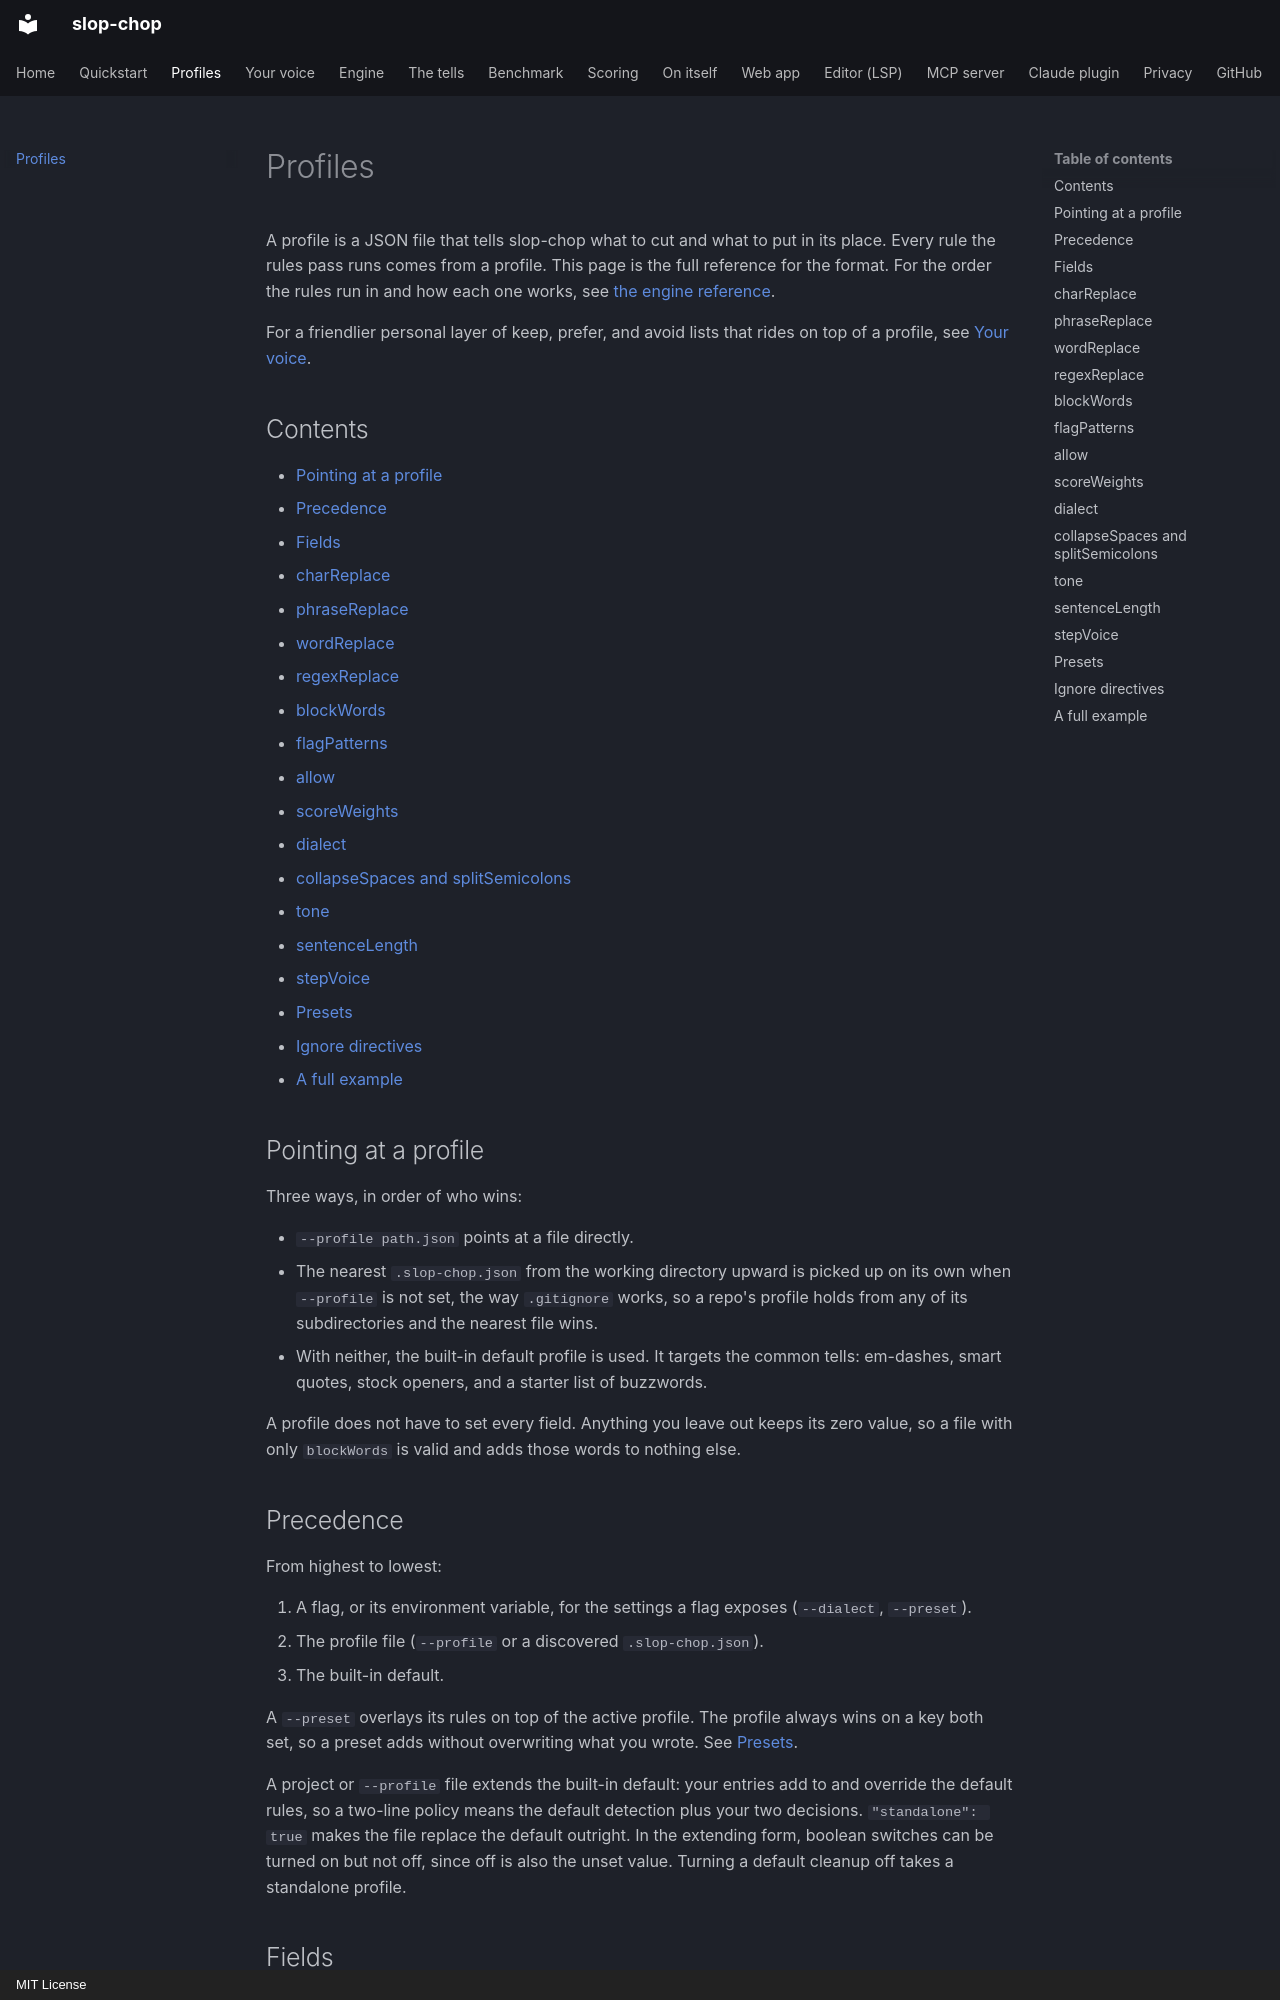

repository: actions-marketplace-validations/dcadolph_slop-chop · page: PROFILE.html · generator: mkdocs · copyright: MIT License

# Profiles

A profile is a JSON file that tells slop-chop what to cut and what to put in its place.
Every rule the rules pass runs comes from a profile. This page is the full reference for
the format. For the order the rules run in and how each one works, see
[the engine reference](ENGINE.md).

For a friendlier personal layer of keep, prefer, and avoid lists that rides on top of a
profile, see [Your voice](VOICE.md).

## Contents

- [Pointing at a profile](#pointing-at-a-profile)
- [Precedence](#precedence)
- [Fields](#fields)
- [charReplace](#charreplace)
- [phraseReplace](#phrasereplace)
- [wordReplace](#wordreplace)
- [regexReplace](#regexreplace)
- [blockWords](#blockwords)
- [flagPatterns](#flagpatterns)
- [allow](#allow)
- [scoreWeights](#scoreweights)
- [dialect](#dialect)
- [collapseSpaces and splitSemicolons](#collapsespaces-and-splitsemicolons)
- [tone](#tone)
- [sentenceLength](#sentencelength)
- [stepVoice](#stepvoice)
- [Presets](#presets)
- [Ignore directives](#ignore-directives)
- [A full example](#a-full-example)

## Pointing at a profile

Three ways, in order of who wins:

- `--profile path.json` points at a file directly.
- The nearest `.slop-chop.json` from the working directory upward is picked up on its
  own when `--profile` is not set, the way `.gitignore` works, so a repo's profile holds
  from any of its subdirectories and the nearest file wins.
- With neither, the built-in default profile is used. It targets the common tells:
  em-dashes, smart quotes, stock openers, and a starter list of buzzwords.

A profile does not have to set every field. Anything you leave out keeps its zero value, so
a file with only `blockWords` is valid and adds those words to nothing else.

## Precedence

From highest to lowest:

1. A flag, or its environment variable, for the settings a flag exposes (`--dialect`,
   `--preset`).
2. The profile file (`--profile` or a discovered `.slop-chop.json`).
3. The built-in default.

A `--preset` overlays its rules on top of the active profile. The profile always wins on a
key both set, so a preset adds without overwriting what you wrote. See
[Presets](#presets).

A project or `--profile` file extends the built-in default: your entries add to and
override the default rules, so a two-line policy means the default detection plus your
two decisions. `"standalone": true` makes the file replace the default outright. In the
extending form, boolean switches can be turned on but not off, since off is also the
unset value. Turning a default cleanup off takes a standalone profile.
